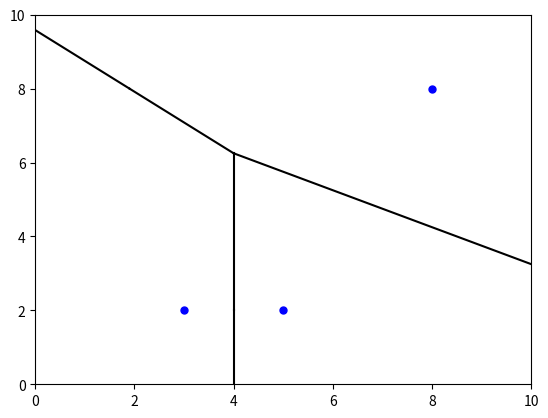

Recreate this plot in Python.
import random
import math
import heapq
import itertools
import matplotlib.pyplot as plt

class Point:
    x = 0.0
    y = 0.0

    def __init__(self, x, y):
        self.x = x
        self.y = y
    def __str__(self):
        return "x: " + str(self.x) + ", y: " + str(self.y)

class Event:
    x = 0.0
    p = None
    a = None
    valid = True

    def __init__(self, x, p, a):
        self.x = x
        self.p = p
        self.a = a
        self.valid = True


class Arc:
    p = None
    pprev = None
    pnext = None
    e = None
    s0 = None
    s1 = None

    def __init__(self, p, a=None, b=None):
        self.p = p
        self.pprev = a
        self.pnext = b
        self.e = None
        self.s0 = None
        self.s1 = None


class Segment:
    start = None
    end = None
    done = False

    def __init__(self, p):
        self.start = p
        self.end = None
        self.done = False

    def finish(self, p):
        if self.done: return
        self.end = p
        self.done = True


class PriorityQueue:
    def __init__(self):
        self.pq = []
        self.entry_finder = {}
        self.counter = itertools.count()

    def push(self, item):
        # check for duplicate
        if item in self.entry_finder: return
        count = next(self.counter)
        # use x-coordinate as a primary key (heapq in python is min-heap)
        entry = [item.x, count, item]
        self.entry_finder[item] = entry
        heapq.heappush(self.pq, entry)

    def remove_entry(self, item):
        entry = self.entry_finder.pop(item)
        entry[-1] = 'Removed'

    def pop(self):
        while self.pq:
            priority, count, item = heapq.heappop(self.pq)
            if item is not 'Removed':
                del self.entry_finder[item]
                return item
        raise KeyError('pop from an empty priority queue')

    def top(self):
        while self.pq:
            priority, count, item = heapq.heappop(self.pq)
            if item is not 'Removed':
                del self.entry_finder[item]
                self.push(item)
                return item
        raise KeyError('top from an empty priority queue')

    def empty(self):
        return not self.pq


class Voronoi:
    def __init__(self, points, xmin, xmax, ymin,ymax):
        self.output = []  # list of line segment
        self.arc = None  # binary tree for parabola arcs

        self.points = PriorityQueue()  # site events
        self.event = PriorityQueue()  # circle events

        # bounding box
        self.x0 = xmin
        self.x1 = xmax
        self.y0 = ymin
        self.y1 = ymax

        # insert points to site event
        for pts in points:
            self.points.push(pts)

        # add margins to the bounding box
        dx = (self.x1 - self.x0 + 1) / 5.0
        dy = (self.y1 - self.y0 + 1) / 5.0
        self.x0 = self.x0 - dx
        self.x1 = self.x1 + dx
        self.y0 = self.y0 - dy
        self.y1 = self.y1 + dy

    def process(self):
        while not self.points.empty():
            if not self.event.empty() and (self.event.top().x <= self.points.top().x):
                self.process_event()  # handle circle event
            else:
                self.process_point()  # handle site event

        # after all points, process remaining circle events
        while not self.event.empty():
            self.process_event()

        self.finish_edges()

    def process_point(self):
        # get next event from site pq
        p = self.points.pop()
        # add new arc (parabola)
        self.arc_insert(p)

    def process_event(self):
        # get next event from circle pq
        e = self.event.pop()

        if e.valid:
            # start new edge
            s = Segment(e.p)
            self.output.append(s)

            # remove associated arc (parabola)
            a = e.a
            if a.pprev is not None:
                a.pprev.pnext = a.pnext
                a.pprev.s1 = s
            if a.pnext is not None:
                a.pnext.pprev = a.pprev
                a.pnext.s0 = s

            # finish the edges before and after a
            if a.s0 is not None: a.s0.finish(e.p)
            if a.s1 is not None: a.s1.finish(e.p)

            # recheck circle events on either side of p
            if a.pprev is not None: self.check_circle_event(a.pprev, e.x)
            if a.pnext is not None: self.check_circle_event(a.pnext, e.x)

    def arc_insert(self, p):
        if self.arc is None:
            self.arc = Arc(p)
        else:
            # find the current arcs at p.y
            i = self.arc
            while i is not None:
                flag, z = self.intersect(p, i)
                if flag:
                    # new parabola intersects arc i
                    flag, zz = self.intersect(p, i.pnext)
                    if (i.pnext is not None) and (not flag):
                        i.pnext.pprev = Arc(i.p, i, i.pnext)
                        i.pnext = i.pnext.pprev
                    else:
                        i.pnext = Arc(i.p, i)
                    i.pnext.s1 = i.s1

                    # add p between i and i.pnext
                    i.pnext.pprev = Arc(p, i, i.pnext)
                    i.pnext = i.pnext.pprev

                    i = i.pnext  # now i points to the new arc

                    # add new half-edges connected to i's endpoints
                    seg = Segment(z)
                    self.output.append(seg)
                    i.pprev.s1 = i.s0 = seg

                    seg = Segment(z)
                    self.output.append(seg)
                    i.pnext.s0 = i.s1 = seg

                    # check for new circle events around the new arc
                    self.check_circle_event(i, p.x)
                    self.check_circle_event(i.pprev, p.x)
                    self.check_circle_event(i.pnext, p.x)

                    return

                i = i.pnext

            # if p never intersects an arc, append it to the list
            i = self.arc
            while i.pnext is not None:
                i = i.pnext
            i.pnext = Arc(p, i)

            # insert new segment between p and i
            x = self.x0
            y = (i.pnext.p.y + i.p.y) / 2.0;
            start = Point(x, y)

            seg = Segment(start)
            i.s1 = i.pnext.s0 = seg
            self.output.append(seg)

    def check_circle_event(self, i,x0):
        # look for a new circle event for arc i
        if (i.e is not None) and (i.e.x != self.x0):
            i.e.valid = False
        i.e = None

        if (i.pprev is None) or (i.pnext is None): return

        flag, x, o = self.circle(i.pprev.p, i.p, i.pnext.p)
        if flag and (x > self.x0):
            i.e = Event(x, o, i)
            self.event.push(i.e)

    def circle(self, a, b, c):
        # check if bc is a "right turn" from ab
        if ((b.x - a.x) * (c.y - a.y) - (c.x - a.x) * (b.y - a.y)) > 0: return False, None, None

        # [redacted]
        A = b.x - a.x
        B = b.y - a.y
        C = c.x - a.x
        D = c.y - a.y
        E = A * (a.x + b.x) + B * (a.y + b.y)
        F = C * (a.x + c.x) + D * (a.y + c.y)
        G = 2 * (A * (c.y - b.y) - B * (c.x - b.x))

        if G == 0: return False, None, None  # Points are co-linear

        # point o is the center of the circle
        ox = 1.0 * (D * E - B * F) / G
        oy = 1.0 * (A * F - C * E) / G

        # o.x plus radius equals max x coord
        x = ox + math.sqrt((a.x - ox) ** 2 + (a.y - oy) ** 2)
        o = Point(ox, oy)

        return True, x, o

    def intersect(self, p, i):
        # check whether a new parabola at point p intersect with arc i
        if i is None: return False, None
        if i.p.x == p.x: return False, None

        a = 0.0
        b = 0.0

        if i.pprev is not None:
            a = (self.intersection(i.pprev.p, i.p, 1.0 * p.x)).y
        if i.pnext is not None:
            b = (self.intersection(i.p, i.pnext.p, 1.0 * p.x)).y

        if ((i.pprev is None) or (a <= p.y)) and ((i.pnext is None) or (p.y <= b)):
            py = p.y
            px = 1.0 * (i.p.x ** 2 + (i.p.y - py) ** 2 - p.x ** 2) / (2 * i.p.x - 2 * p.x)
            res = Point(px, py)
            return True, res
        return False, None

    def intersection(self, p0, p1, l):
        # get the intersection of two parabolas
        p = p0
        if p0.x == p1.x:
            py = (p0.y + p1.y) / 2.0
        elif p1.x == l:
            py = p1.y
        elif p0.x == l:
            py = p0.y
            p = p1
        else:
            # use quadratic formula
            z0 = 2.0 * (p0.x - l)
            z1 = 2.0 * (p1.x - l)

            a = 1.0 / z0 - 1.0 / z1;
            b = -2.0 * (p0.y / z0 - p1.y / z1)
            c = 1.0 * (p0.y ** 2 + p0.x ** 2 - l ** 2) / z0 - 1.0 * (p1.y ** 2 + p1.x ** 2 - l ** 2) / z1

            py = 1.0 * (-b - math.sqrt(b * b - 4 * a * c)) / (2 * a)

        px = 1.0 * (p.x ** 2 + (p.y - py) ** 2 - l ** 2) / (2 * p.x - 2 * l)
        res = Point(px, py)
        return res

    def finish_edges(self):
        l = self.x1 + (self.x1 - self.x0) + (self.y1 - self.y0)
        i = self.arc
        while i.pnext is not None:
            if i.s1 is not None:
                p = self.intersection(i.p, i.pnext.p, l * 2.0)
                i.s1.finish(p)
            i = i.pnext

def main():
    # specify max range for x and y
    xmin, xmax, ymin, ymax = 0, 10, 0, 10
    # specify number of sites
    n = 3
    sites = []
    # generate sites
    random.seed(1)
    for i in range(n):
        sites.append(Point(random.randint(xmin + 1, xmax - 1), random.randint(ymin + 1, ymax - 1)))
    # draw sites
    for site in sites:
        plt.plot(site.x, site.y, 'bo', ms=5)
    V = Voronoi(sites, xmin, xmax,ymin,ymax)
    V.process()
    # draw edges
    for edge in V.output:
        plt.plot([edge.start.x, edge.end.x], [edge.start.y, edge.end.y], 'black')
        #print([edge.start.x, edge.start.y], [edge.end.x, edge.end.y])
    plt.xlim(xmin, xmax)
    plt.ylim(ymin, ymax)
    plt.show()


if __name__ == '__main__':
    main()
